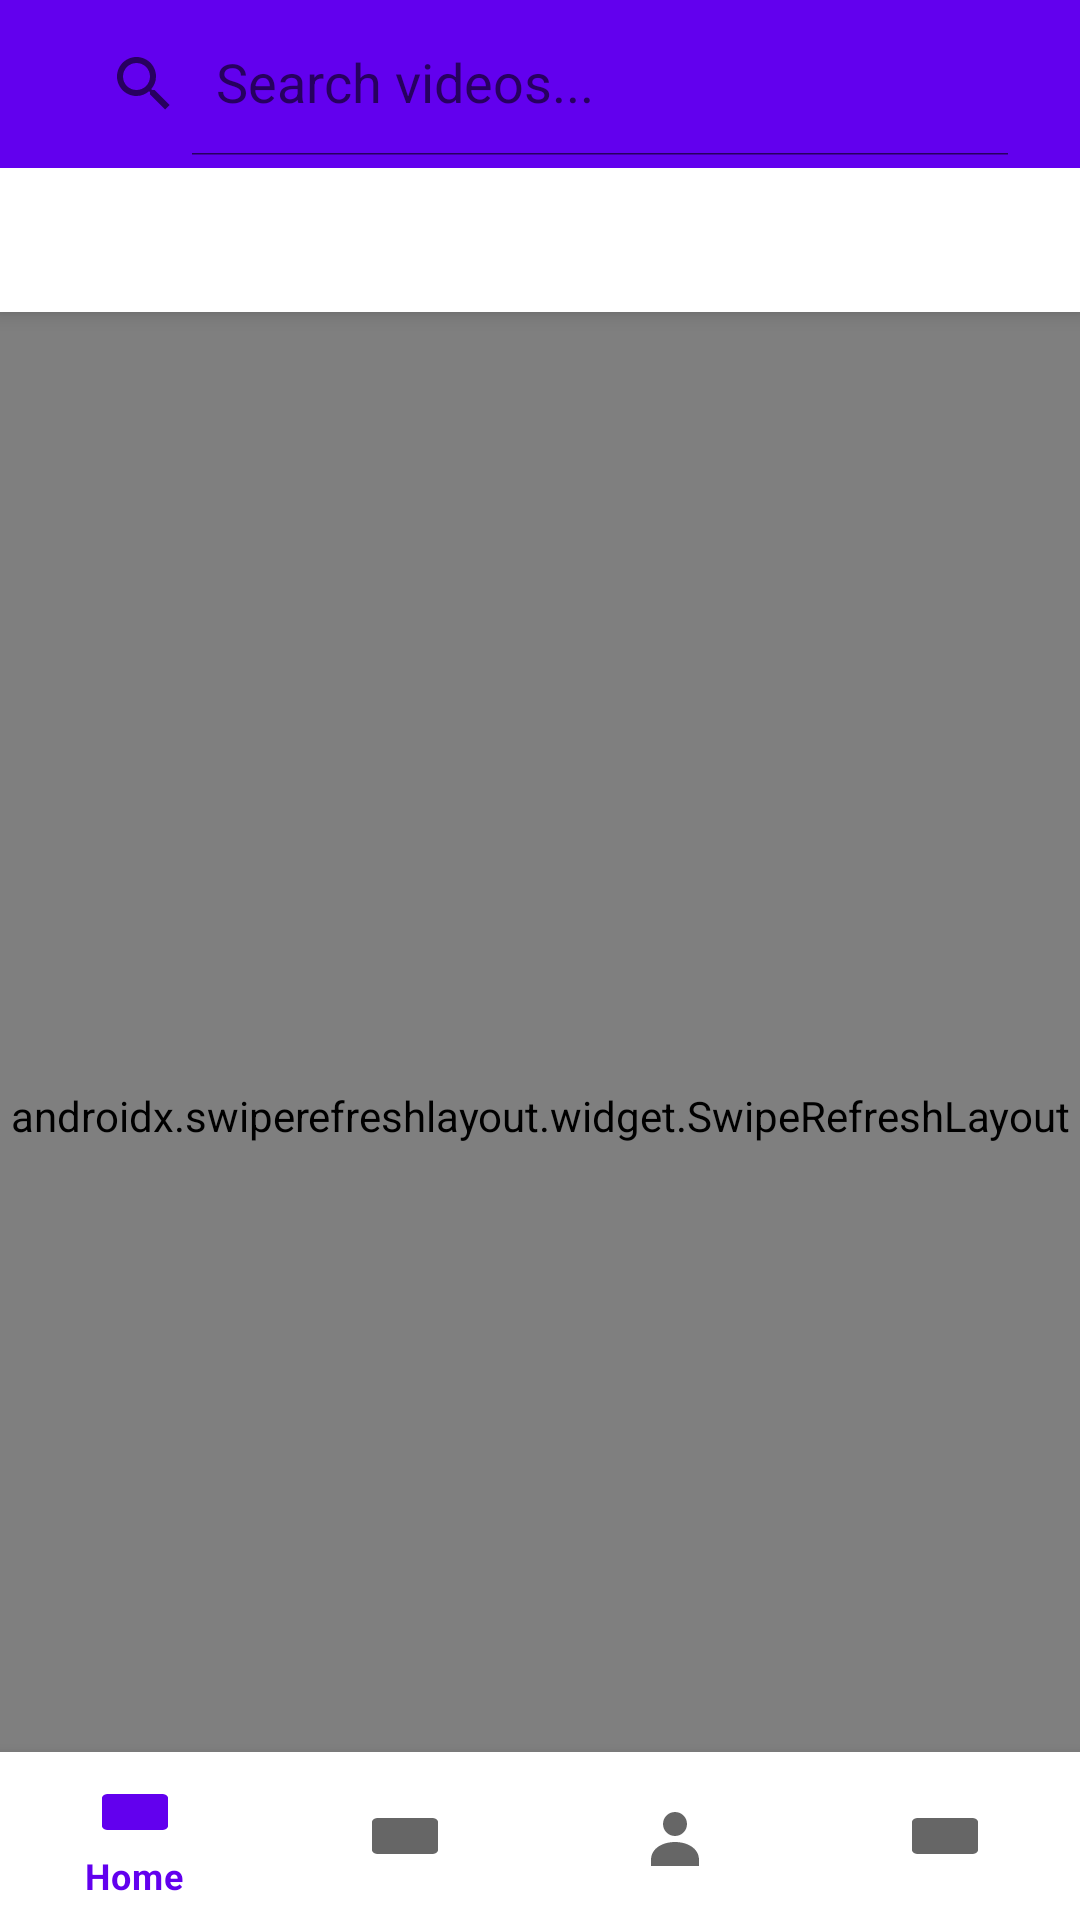

The Android layout XML behind this screen, and the referenced resources:
<!-- AndroidManifest.xml: application theme Theme.YoutubeApp -->
<!-- res/layout/activity_main.xml -->
<?xml version="1.0" encoding="utf-8"?>
<androidx.coordinatorlayout.widget.CoordinatorLayout
    xmlns:android="http://schemas.android.com/apk/res/android"
    xmlns:app="http://schemas.android.com/apk/res-auto"
    xmlns:tools="http://schemas.android.com/tools"
    android:layout_width="match_parent"
    android:layout_height="match_parent"
    tools:context=".ui.MainActivity">

    <com.google.android.material.appbar.AppBarLayout
        android:layout_width="match_parent"
        android:layout_height="wrap_content">

        <com.google.android.material.appbar.MaterialToolbar
            android:id="@+id/toolbar"
            android:layout_width="match_parent"
            android:layout_height="?attr/actionBarSize"
            app:title="YouTube"
            app:titleTextColor="@android:color/white"
            android:background="?attr/colorPrimary">

            <androidx.appcompat.widget.SearchView
                android:id="@+id/searchView"
                android:layout_width="match_parent"
                android:layout_height="wrap_content"
                android:layout_marginEnd="16dp"
                app:iconifiedByDefault="false"
                app:queryHint="Search videos..."
                android:background="@drawable/search_background"/>

        </com.google.android.material.appbar.MaterialToolbar>

        <com.google.android.material.tabs.TabLayout
            android:id="@+id/tabLayout"
            android:layout_width="match_parent"
            android:layout_height="wrap_content"
            app:tabMode="scrollable"
            app:tabGravity="start"/>

    </com.google.android.material.appbar.AppBarLayout>

    <androidx.swiperefreshlayout.widget.SwipeRefreshLayout
        android:id="@+id/swipeRefresh"
        android:layout_width="match_parent"
        android:layout_height="match_parent"
        app:layout_behavior="@string/appbar_scrolling_view_behavior">

        <androidx.constraintlayout.widget.ConstraintLayout
            android:layout_width="match_parent"
            android:layout_height="match_parent">

            <androidx.recyclerview.widget.RecyclerView
                android:id="@+id/recyclerView"
                android:layout_width="match_parent"
                android:layout_height="match_parent"
                app:layoutManager="androidx.recyclerview.widget.LinearLayoutManager"
                tools:listitem="@layout/item_video"/>

            <ProgressBar
                android:id="@+id/progressBar"
                android:layout_width="wrap_content"
                android:layout_height="wrap_content"
                android:visibility="gone"
                app:layout_constraintTop_toTopOf="parent"
                app:layout_constraintBottom_toBottomOf="parent"
                app:layout_constraintStart_toStartOf="parent"
                app:layout_constraintEnd_toEndOf="parent"/>

            <TextView
                android:id="@+id/tvError"
                android:layout_width="wrap_content"
                android:layout_height="wrap_content"
                android:visibility="gone"
                android:textSize="16sp"
                android:textColor="@android:color/darker_gray"
                app:layout_constraintTop_toTopOf="parent"
                app:layout_constraintBottom_toBottomOf="parent"
                app:layout_constraintStart_toStartOf="parent"
                app:layout_constraintEnd_toEndOf="parent"
                tools:text="Error loading videos"/>

        </androidx.constraintlayout.widget.ConstraintLayout>

    </androidx.swiperefreshlayout.widget.SwipeRefreshLayout>

    <com.google.android.material.bottomnavigation.BottomNavigationView
        android:id="@+id/bottomNav"
        android:layout_width="match_parent"
        android:layout_height="wrap_content"
        android:layout_gravity="bottom"
        app:menu="@menu/bottom_nav_menu"/>

</androidx.coordinatorlayout.widget.CoordinatorLayout>
<!-- res/layout/item_video.xml (included above) -->
<?xml version="1.0" encoding="utf-8"?>
<com.google.android.material.card.MaterialCardView
    xmlns:android="http://schemas.android.com/apk/res/android"
    xmlns:app="http://schemas.android.com/apk/res-auto"
    xmlns:tools="http://schemas.android.com/tools"
    android:layout_width="match_parent"
    android:layout_height="wrap_content"
    android:layout_margin="8dp"
    app:cardCornerRadius="8dp"
    app:cardElevation="2dp">

    <androidx.constraintlayout.widget.ConstraintLayout
        android:layout_width="match_parent"
        android:layout_height="wrap_content"
        android:padding="8dp">

        <ImageView
            android:id="@+id/ivThumbnail"
            android:layout_width="0dp"
            android:layout_height="200dp"
            android:scaleType="centerCrop"
            app:layout_constraintTop_toTopOf="parent"
            app:layout_constraintStart_toStartOf="parent"
            app:layout_constraintEnd_toEndOf="parent"
            tools:src="@drawable/ic_placeholder"/>

        <TextView
            android:id="@+id/tvDuration"
            android:layout_width="wrap_content"
            android:layout_height="wrap_content"
            android:layout_margin="4dp"
            android:background="#CC000000"
            android:padding="4dp"
            android:textColor="@android:color/white"
            android:textSize="12sp"
            app:layout_constraintBottom_toBottomOf="@id/ivThumbnail"
            app:layout_constraintEnd_toEndOf="@id/ivThumbnail"
            tools:text="10:32"/>

        <ImageView
            android:id="@+id/ivChannelAvatar"
            android:layout_width="40dp"
            android:layout_height="40dp"
            android:layout_marginTop="8dp"
            android:layout_marginStart="8dp"
            app:layout_constraintTop_toBottomOf="@id/ivThumbnail"
            app:layout_constraintStart_toStartOf="parent"
            tools:src="@drawable/ic_avatar_placeholder"/>

        <TextView
            android:id="@+id/tvVideoTitle"
            android:layout_width="0dp"
            android:layout_height="wrap_content"
            android:layout_marginStart="12dp"
            android:layout_marginEnd="8dp"
            android:ellipsize="end"
            android:maxLines="2"
            android:textColor="@android:color/black"
            android:textSize="14sp"
            android:textStyle="bold"
            app:layout_constraintTop_toTopOf="@id/ivChannelAvatar"
            app:layout_constraintStart_toEndOf="@id/ivChannelAvatar"
            app:layout_constraintEnd_toStartOf="@id/btnFavorite"
            tools:text="Amazing Video Title Here"/>

        <TextView
            android:id="@+id/tvChannelName"
            android:layout_width="0dp"
            android:layout_height="wrap_content"
            android:layout_marginStart="12dp"
            android:layout_marginTop="4dp"
            android:textColor="@android:color/darker_gray"
            android:textSize="12sp"
            app:layout_constraintTop_toBottomOf="@id/tvVideoTitle"
            app:layout_constraintStart_toEndOf="@id/ivChannelAvatar"
            app:layout_constraintEnd_toStartOf="@id/btnFavorite"
            tools:text="Channel Name"/>

        <TextView
            android:id="@+id/tvVideoInfo"
            android:layout_width="0dp"
            android:layout_height="wrap_content"
            android:layout_marginStart="12dp"
            android:textColor="@android:color/darker_gray"
            android:textSize="12sp"
            app:layout_constraintTop_toBottomOf="@id/tvChannelName"
            app:layout_constraintStart_toEndOf="@id/ivChannelAvatar"
            app:layout_constraintEnd_toStartOf="@id/btnFavorite"
            tools:text="1.2M views • 2 days ago"/>

        <ImageButton
            android:id="@+id/btnFavorite"
            android:layout_width="48dp"
            android:layout_height="48dp"
            android:background="?attr/selectableItemBackgroundBorderless"
            android:src="@drawable/ic_favorite_border"
            app:layout_constraintTop_toTopOf="@id/tvVideoTitle"
            app:layout_constraintBottom_toBottomOf="@id/tvVideoInfo"
            app:layout_constraintEnd_toEndOf="parent"
            android:contentDescription="Add to favorites"/>

    </androidx.constraintlayout.widget.ConstraintLayout>

</com.google.android.material.card.MaterialCardView>
<!-- resources referenced by this layout -->
<resources>
  <!-- drawable ic_avatar_placeholder (drawable) -->
  <vector xmlns:android="http://schemas.android.com/apk/res/android"
      android:width="40dp"
      android:height="40dp"
      android:viewportWidth="24"
      android:viewportHeight="24">
      <path
          android:fillColor="#AAAAAA"
          android:pathData="M12,12c2.21,0 4,-1.79 4,-4s-1.79,-4 -4,-4 -4,1.79 -4,4 1.79,4 4,4zM12,14c-4,0-8,2-8,6v2h16v-2c0,-4-4,-6-8,-6z"/>
  </vector>
  <!-- drawable ic_favorite_border (drawable) -->
  <vector xmlns:android="http://schemas.android.com/apk/res/android"
      android:width="24dp"
      android:height="24dp"
      android:viewportWidth="24"
      android:viewportHeight="24">
      <path
          android:fillColor="#00000000"
          android:strokeColor="#FF0000"
          android:strokeWidth="2"
          android:pathData="M12 21.35l-1.45-1.32C5.4 15.36 2 12.28 2 8.5
                            2 5.42 4.42 3 7.5 3c1.74 0 3.41 0.81 4.5 2.09
                            C13.09 3.81 14.76 3 16.5 3
                            19.58 3 22 5.42 22 8.5
                            c0 3.78-3.4 6.86-8.55 11.54L12 21.35z"/>
  </vector>
  <!-- drawable ic_placeholder (drawable) -->
  <vector xmlns:android="http://schemas.android.com/apk/res/android"
      android:width="120dp"
      android:height="80dp"
      android:viewportWidth="24"
      android:viewportHeight="24">
      <path
          android:fillColor="#CCCCCC"
          android:pathData="M3,3h18c1.1,0 2,0.9 2,2v14c0,1.1-0.9,2-2,2H3c-1.1,0-2-0.9-2-2V5c0-1.1,0.9-2,2-2zM8,8l8,4-8,4V8z"/>
  </vector>
  <style name="Theme.YoutubeApp" parent="Theme.MaterialComponents.DayNight.NoActionBar" />
</resources>
